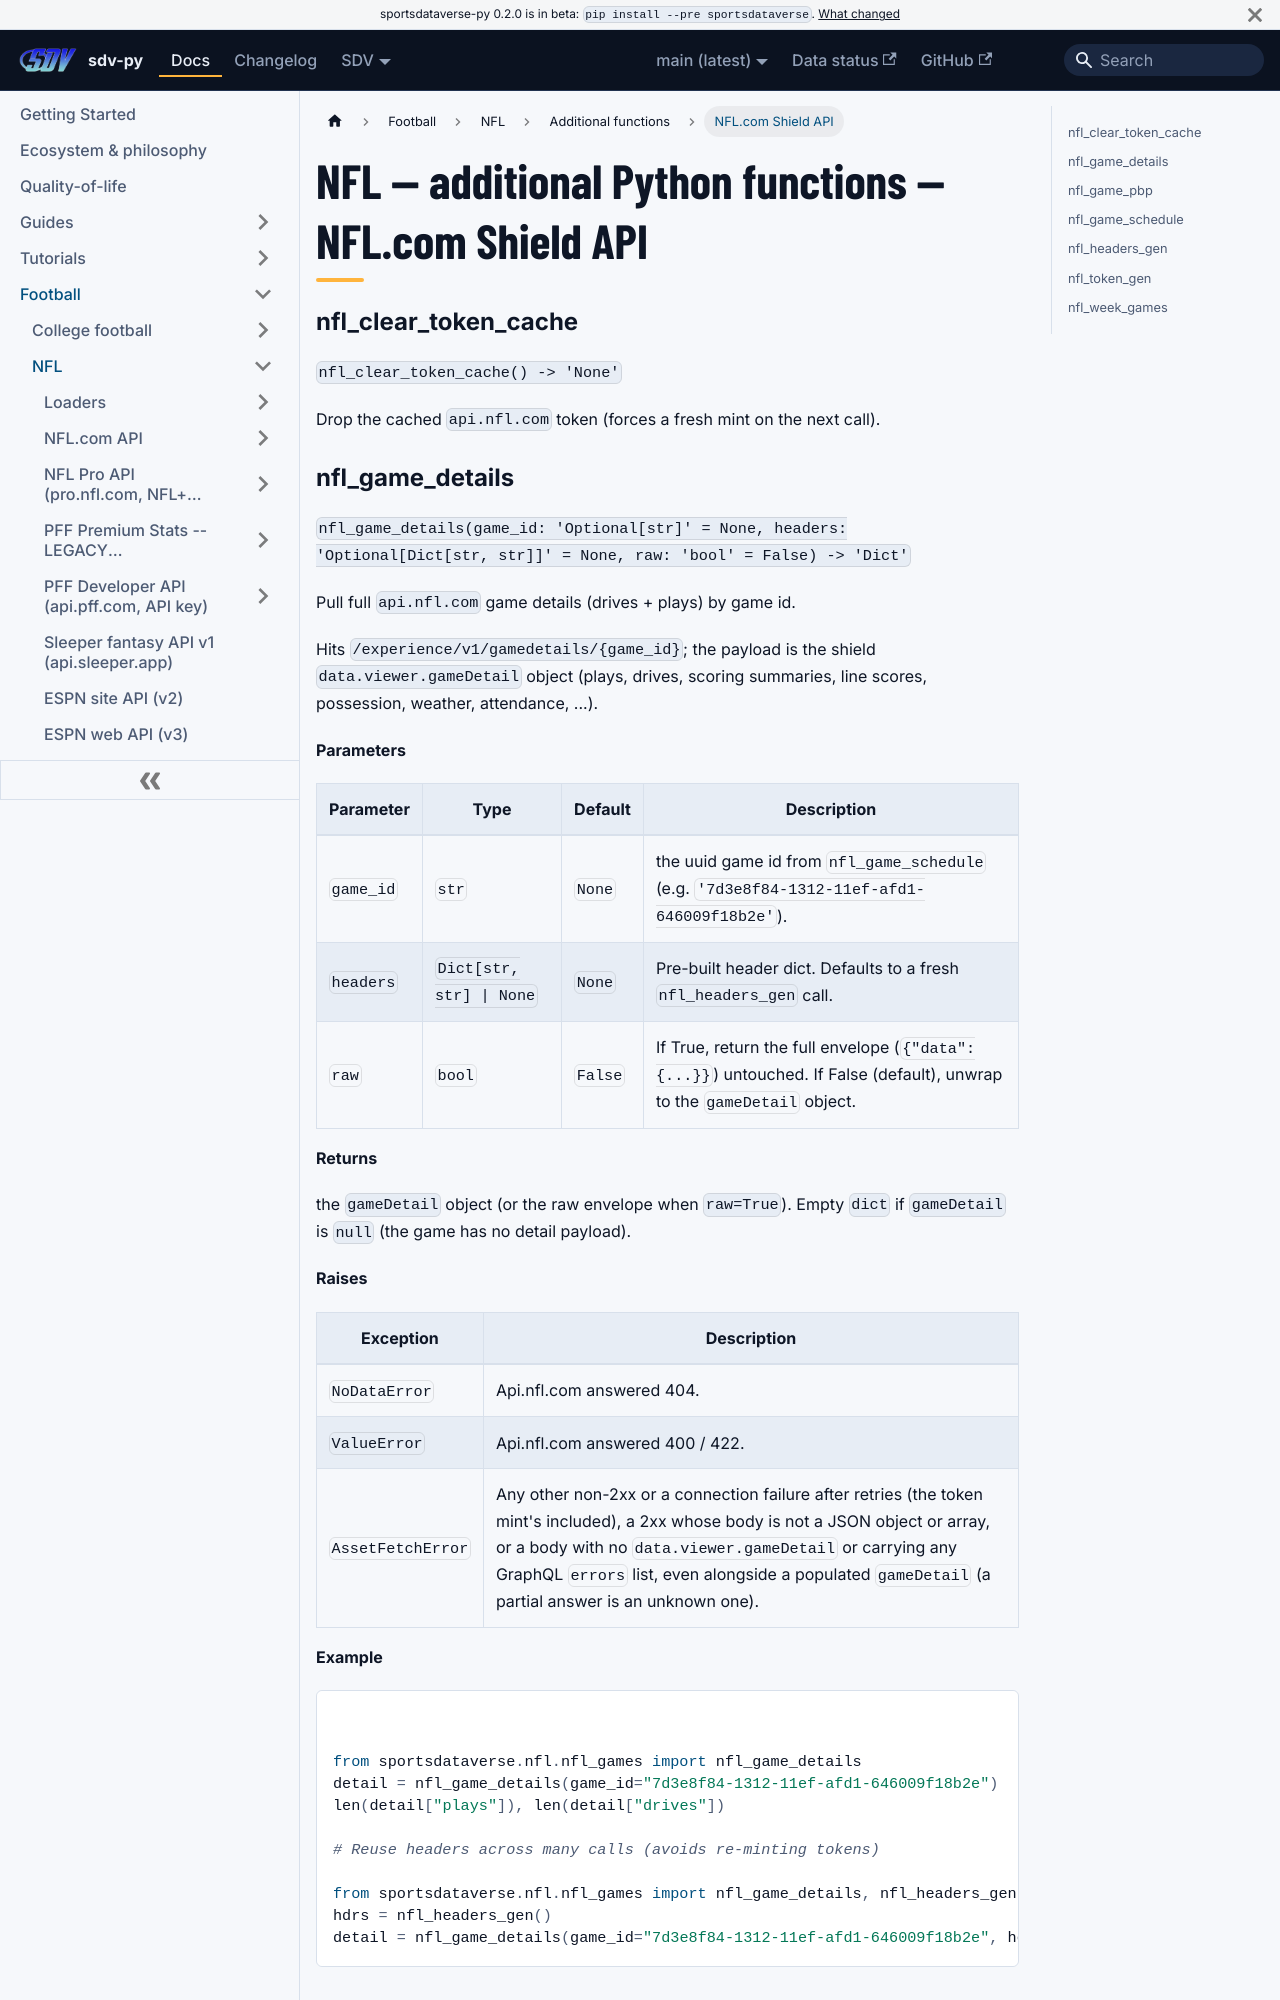

repository: sportsdataverse/sportsdataverse-py · page: docs/nfl/reference/additional/nfl-com-shield-api/index.html · generator: docusaurus

---
title: "NFL — additional Python functions — NFL.com Shield API"
sidebar_label: "NFL.com Shield API"
sidebar_position: 2
description: "NFL — additional Python functions — NFL.com Shield API — function reference in sdv-py, the SportsDataverse Python package."
---
# NFL — additional Python functions — NFL.com Shield API

### nfl_clear_token_cache {#nfl_clear_token_cache}

`nfl_clear_token_cache() -> 'None'`

Drop the cached `api.nfl.com` token (forces a fresh mint on the next call).
